Labelled photos from "new_dataset", an image-classification folder in Dev789-del/Tree_Classification. The possible labels are: African tulip, Alstonia scholaris, banyan tree, coconut tree, Ficus religiosa, mango, Quercus robur, rhododendron tree, Royal Poinciana, silver birch.

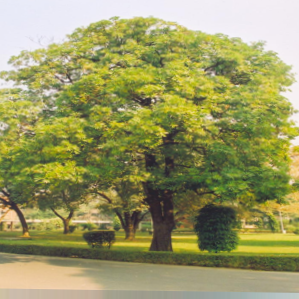
Label: Alstonia scholaris

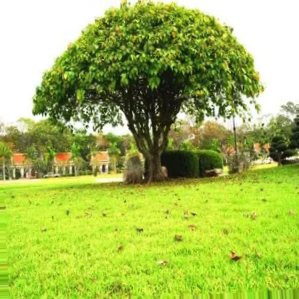
Label: Ficus religiosa

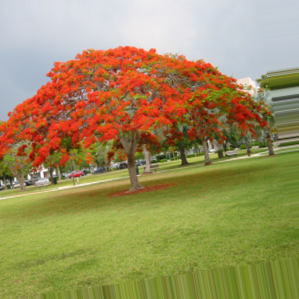
Label: Royal Poinciana

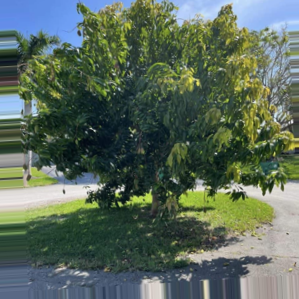
Label: mango

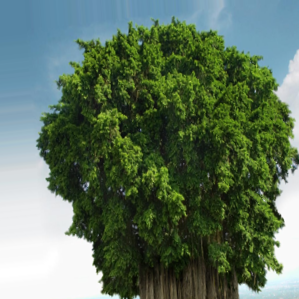
Label: banyan tree

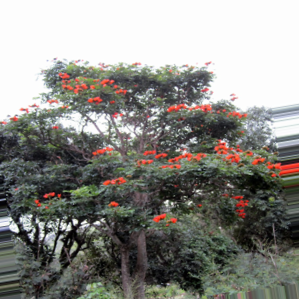
Label: African tulip
